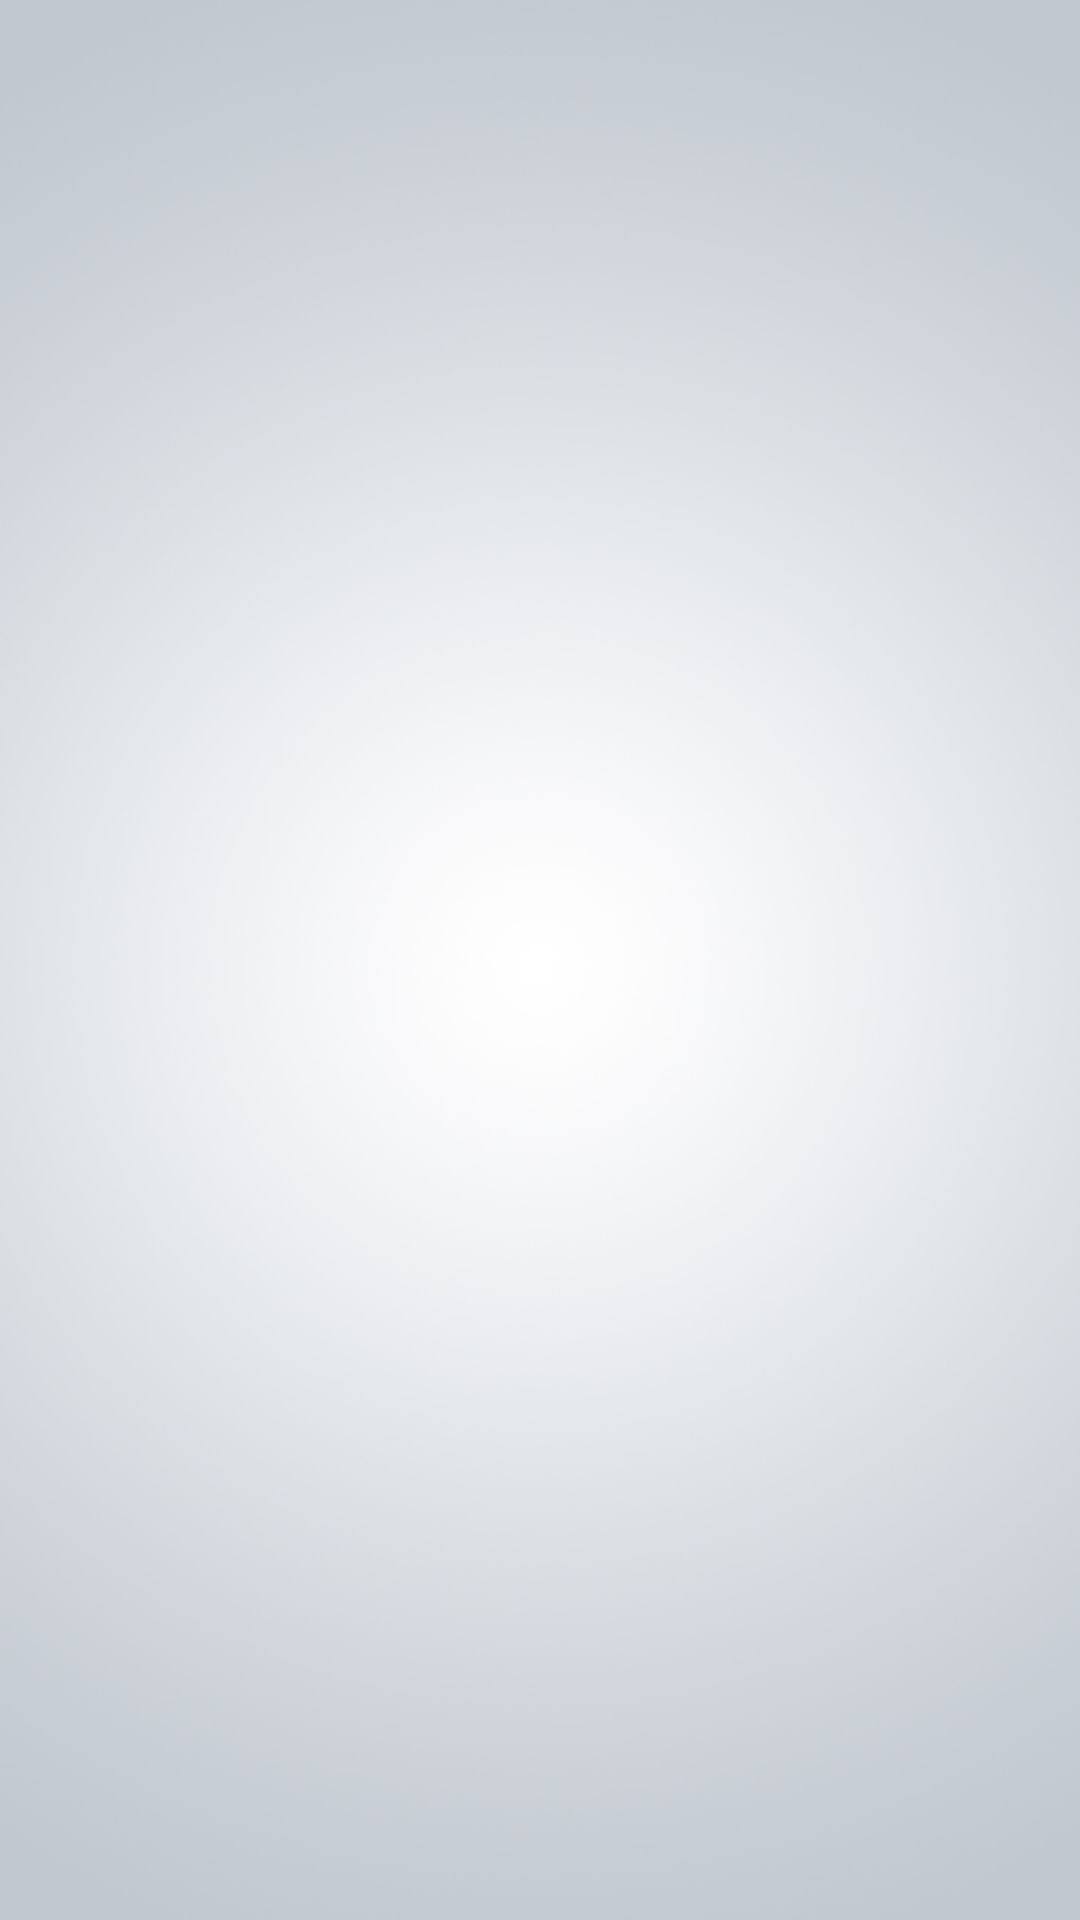

The Android layout XML behind this screen, and the referenced resources:
<!-- AndroidManifest.xml: application theme AppTheme -->
<!-- res/layout/musicpagelayout.xml -->
<?xml version="1.0" encoding="utf-8"?>
<RelativeLayout xmlns:android="http://schemas.android.com/apk/res/android"
    android:orientation="vertical"
    android:layout_width="match_parent"
    android:layout_height="match_parent"
    android:background="@drawable/bg">

</RelativeLayout>
<!-- resources referenced by this layout -->
<resources>
  <!-- drawable bg: jpg bitmap (drawable, 175403 bytes) -->
  <style name="AppTheme" parent="android:Theme.Holo.Light.DarkActionBar">
          
      </style>
</resources>
